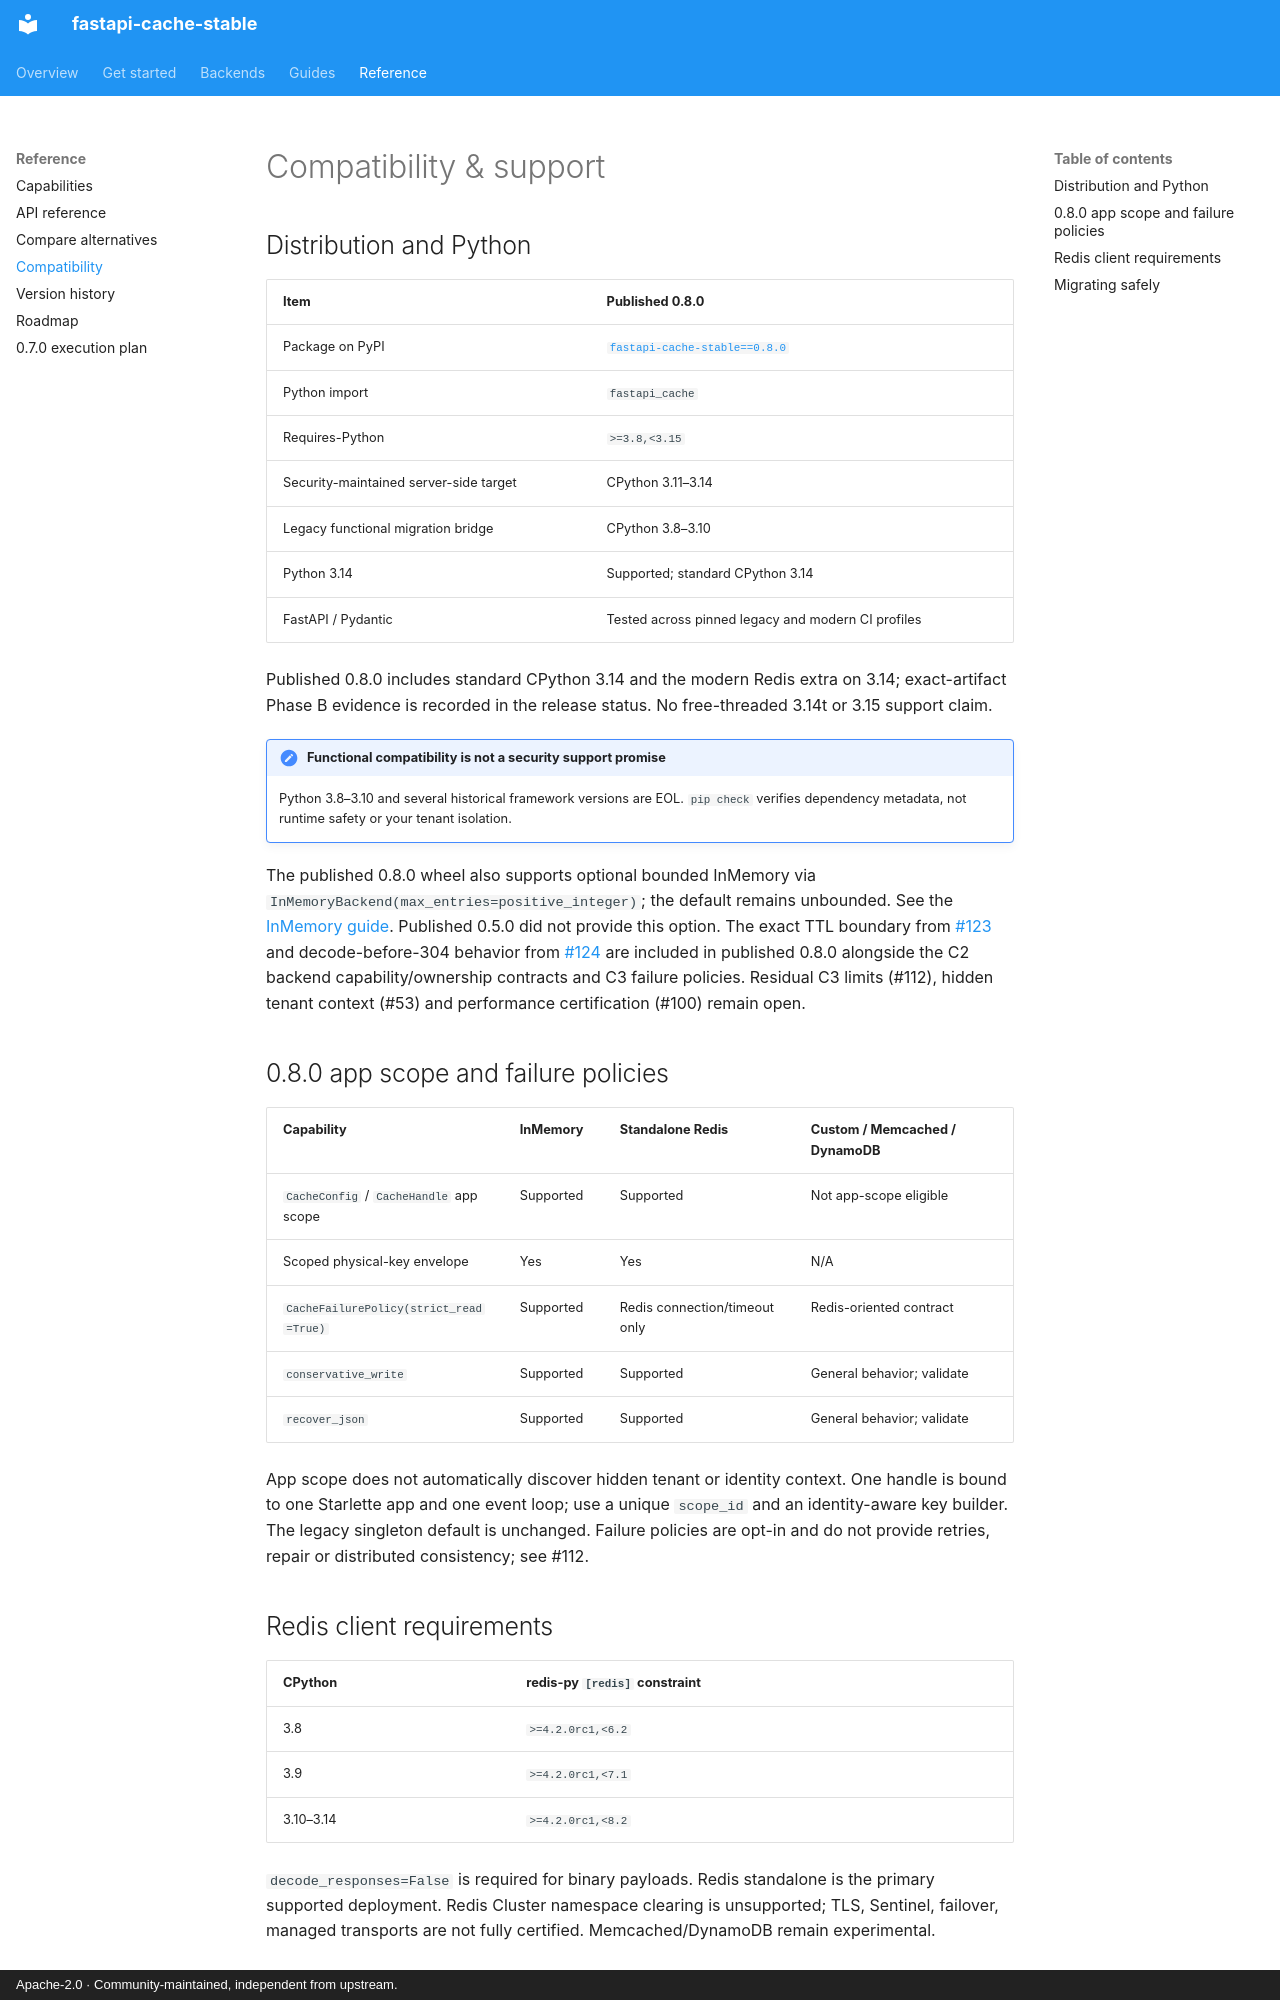

repository: agustin18/fastapi-cache · page: reference/compatibility/index.html · generator: mkdocs · copyright: Apache-2.0 · Community-maintained, independent from upstream.

# Compatibility & support

## Distribution and Python

| Item | Published 0.8.0 |
|---|---|
| Package on PyPI | [`fastapi-cache-stable==0.8.0`](https://pypi.org/project/fastapi-cache-stable/0.8.0/) |
| Python import | `fastapi_cache` |
| Requires-Python | `>=3.8,<3.15` |
| Security-maintained server-side target | CPython 3.11–3.14 |
| Legacy functional migration bridge | CPython 3.8–3.10 |
| Python 3.14 | Supported; standard CPython 3.14 |
| FastAPI / Pydantic | Tested across pinned legacy and modern CI profiles |

Published 0.8.0 includes standard CPython 3.14 and the modern Redis extra on
3.14; exact-artifact Phase B evidence is recorded in the release status. No
free-threaded 3.14t or 3.15 support claim.

!!! note "Functional compatibility is not a security support promise"
    Python 3.8–3.10 and several historical framework versions are EOL. `pip check` verifies dependency metadata, not runtime safety or your tenant isolation.

The published 0.8.0 wheel also supports optional bounded InMemory via
`InMemoryBackend(max_entries=positive_integer)`; the default remains unbounded.
See the [InMemory guide](../guides/inmemory.md). Published 0.5.0 did not
provide this option. The exact TTL boundary from
[#123](https://github.com/agustin18/fastapi-cache/pull/123) and decode-before-304
behavior from [#124](https://github.com/agustin18/fastapi-cache/pull/124) are
included in published 0.8.0 alongside the C2 backend capability/ownership
contracts and C3 failure policies. Residual C3 limits (#112), hidden tenant
context (#53) and performance certification (#100) remain open.

## 0.8.0 app scope and failure policies

| Capability | InMemory | Standalone Redis | Custom / Memcached / DynamoDB |
|---|---|---|---|
| `CacheConfig` / `CacheHandle` app scope | Supported | Supported | Not app-scope eligible |
| Scoped physical-key envelope | Yes | Yes | N/A |
| `CacheFailurePolicy(strict_read=True)` | Supported | Redis connection/timeout only | Redis-oriented contract |
| `conservative_write` | Supported | Supported | General behavior; validate |
| `recover_json` | Supported | Supported | General behavior; validate |

App scope does not automatically discover hidden tenant or identity context.
One handle is bound to one Starlette app and one event loop; use a unique
`scope_id` and an identity-aware key builder. The legacy singleton default is
unchanged. Failure policies are opt-in and do not provide retries, repair or
distributed consistency; see #112.
